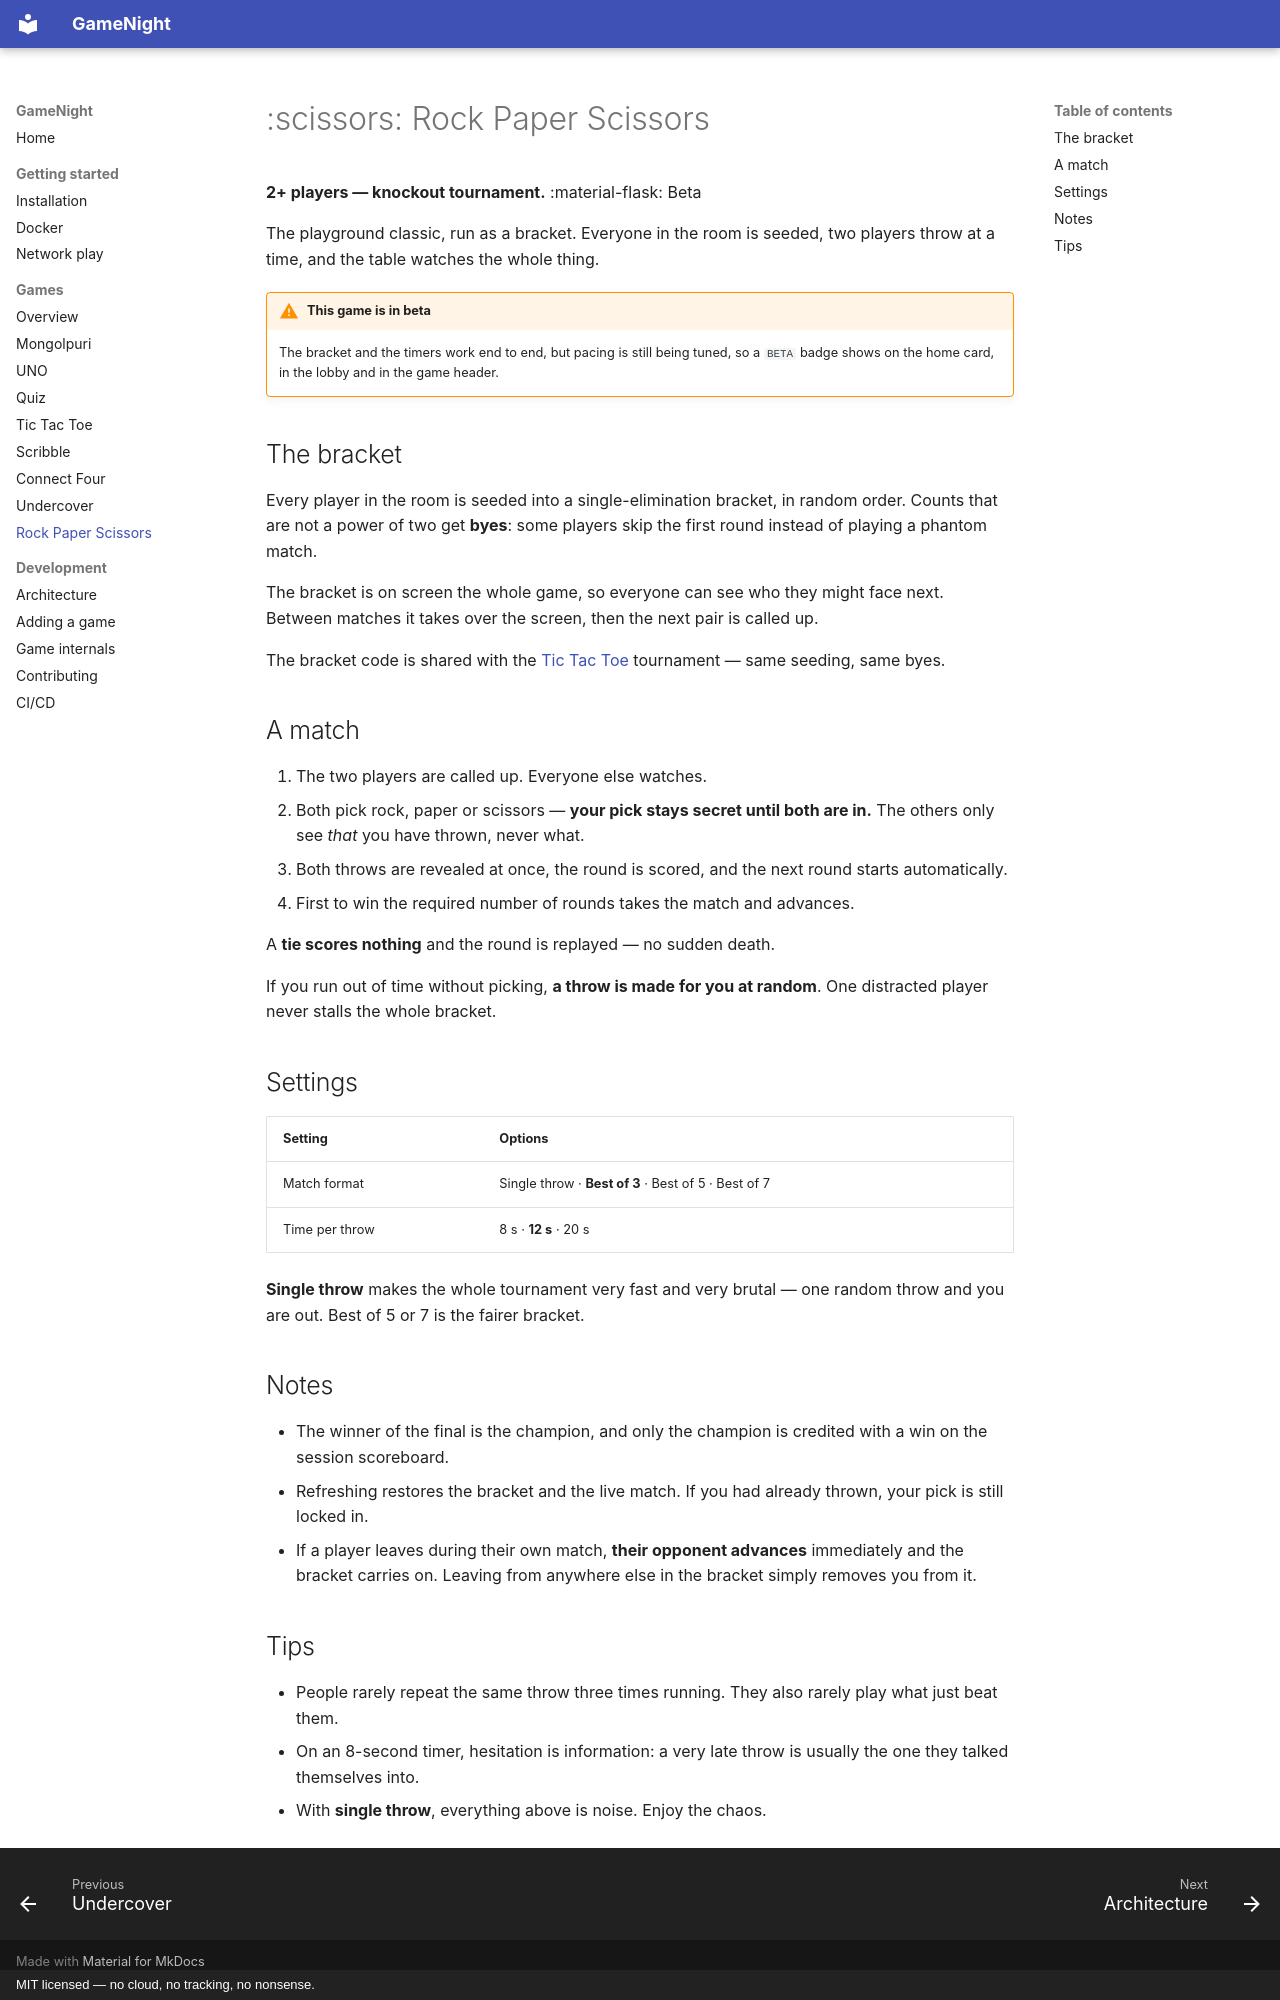

repository: gogo25171/gamenight · page: games/rps/index.html · generator: mkdocs · copyright: MIT licensed — no cloud, no tracking, no nonsense.

# :scissors: Rock Paper Scissors

**2+ players — knockout tournament.** :material-flask: Beta

The playground classic, run as a bracket. Everyone in the room is seeded, two
players throw at a time, and the table watches the whole thing.

!!! warning "This game is in beta"

    The bracket and the timers work end to end, but pacing is still being tuned,
    so a `BETA` badge shows on the home card, in the lobby and in the game header.

## The bracket

Every player in the room is seeded into a single-elimination bracket, in random
order. Counts that are not a power of two get **byes**: some players skip the
first round instead of playing a phantom match.

The bracket is on screen the whole game, so everyone can see who they might face
next. Between matches it takes over the screen, then the next pair is called up.

The bracket code is shared with the [Tic Tac Toe](tictactoe.md) tournament — same
seeding, same byes.

## A match

1. The two players are called up. Everyone else watches.
2. Both pick rock, paper or scissors — **your pick stays secret until both are
   in.** The others only see *that* you have thrown, never what.
3. Both throws are revealed at once, the round is scored, and the next round
   starts automatically.
4. First to win the required number of rounds takes the match and advances.

A **tie scores nothing** and the round is replayed — no sudden death.

If you run out of time without picking, **a throw is made for you at random**.
One distracted player never stalls the whole bracket.

## Settings

| Setting | Options |
|---------|---------|
| Match format | Single throw · **Best of 3** · Best of 5 · Best of 7 |
| Time per throw | 8 s · **12 s** · 20 s |

**Single throw** makes the whole tournament very fast and very brutal — one
random throw and you are out. Best of 5 or 7 is the fairer bracket.

## Notes

- The winner of the final is the champion, and only the champion is credited with
  a win on the session scoreboard.
- Refreshing restores the bracket and the live match. If you had already thrown,
  your pick is still locked in.
- If a player leaves during their own match, **their opponent advances**
  immediately and the bracket carries on. Leaving from anywhere else in the
  bracket simply removes you from it.

## Tips

- People rarely repeat the same throw three times running. They also rarely play
  what just beat them.
- On an 8-second timer, hesitation is information: a very late throw is usually
  the one they talked themselves into.
- With **single throw**, everything above is noise. Enjoy the chaos.
